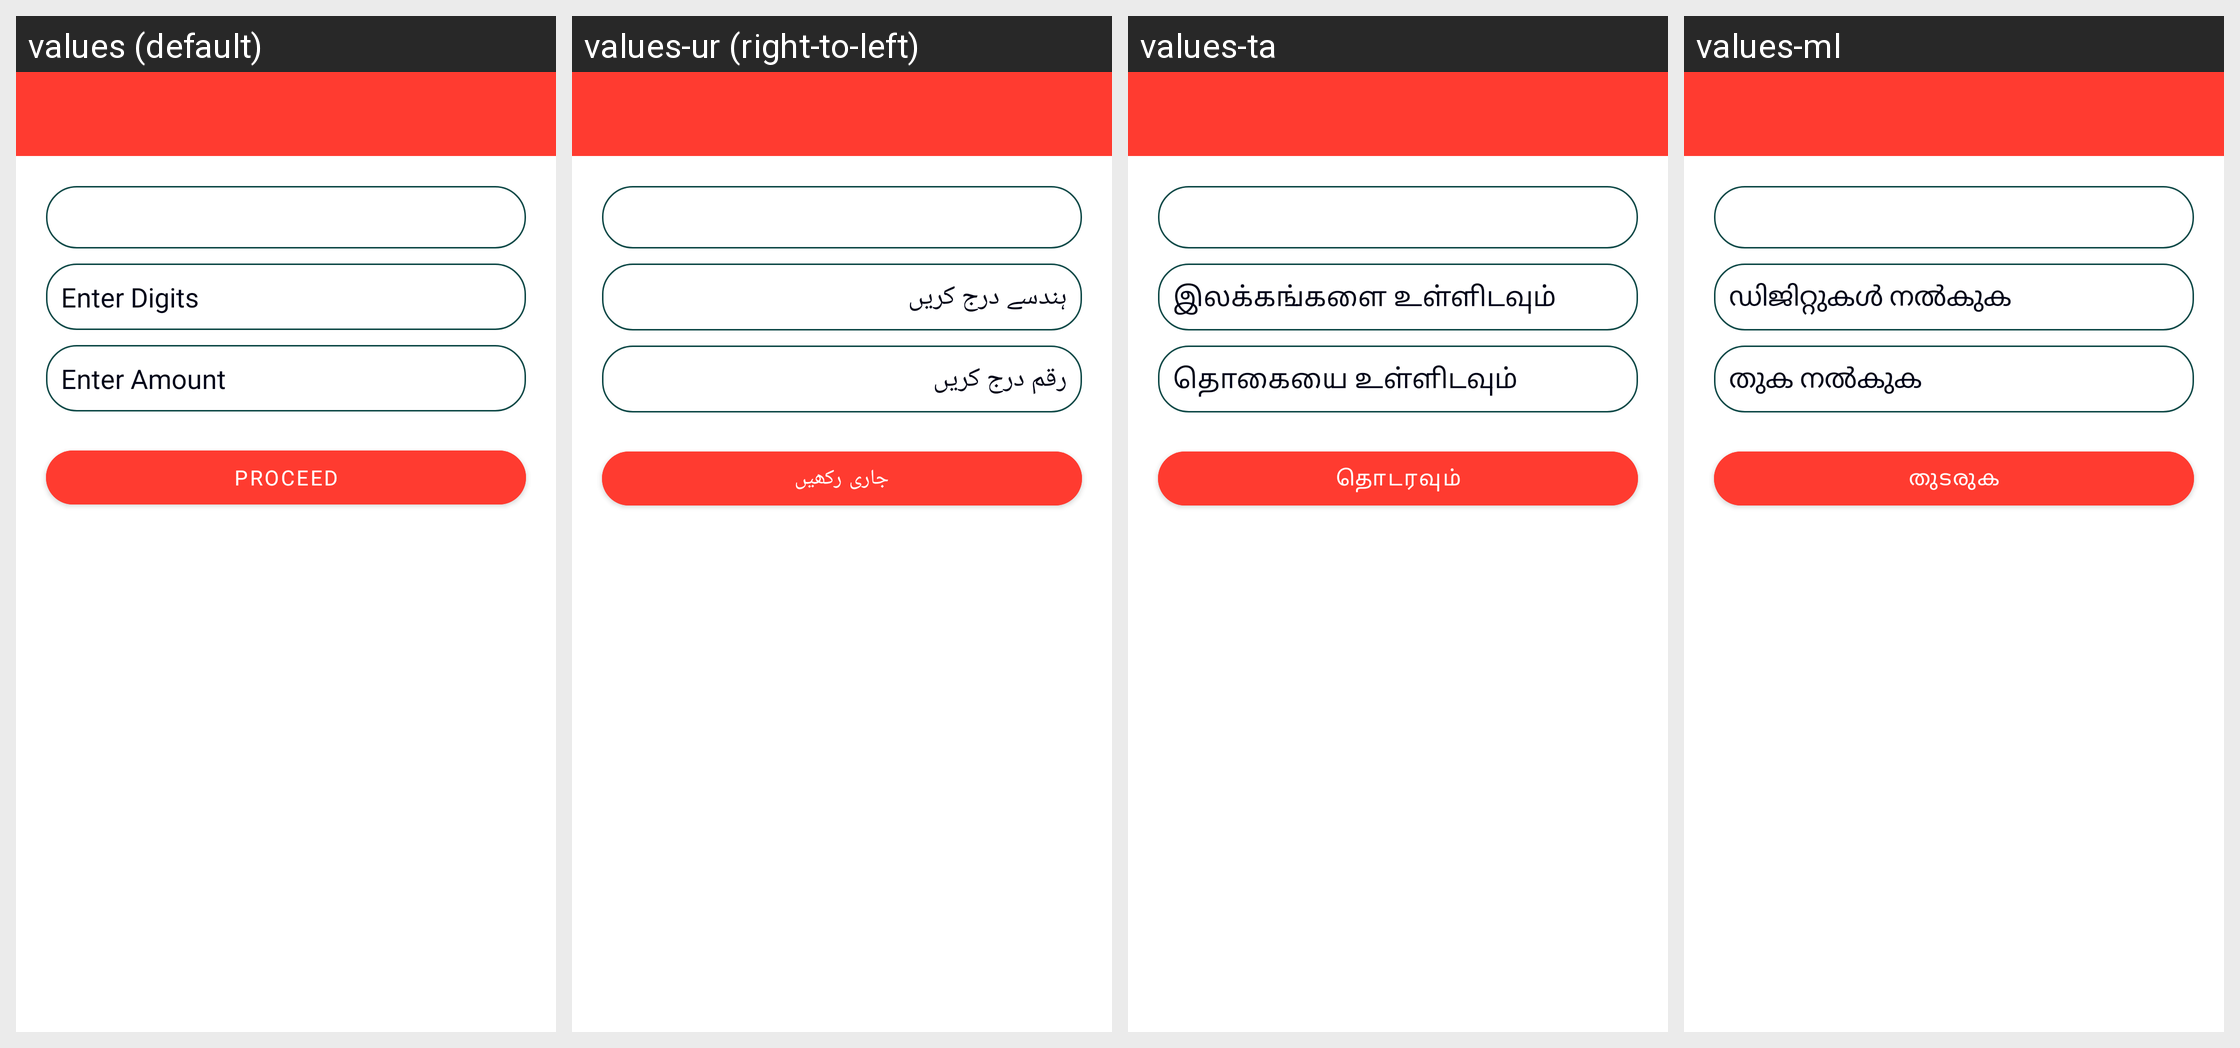

Locale-by-locale string values for the Android screen shown in this grid:
Android screen res/layout/activity_s_l_b_p.xml rendered under 4 locales, left to right: values (default), values-ur (right-to-left), values-ta, values-ml. Device: Nexus 5 (rendered at 1080×1920; each locale shown at half size, 540×960, under a caption strip naming it); theme Theme.SattaMatka.
Other locales in the repository, not shown: values-bn, values-gu, values-hi, values-kn, values-mr, values-te.
Strings drawn on this screen, with the default value and each locale's value (text and hints the layout hard-codes, and strings that could not be matched under every locale, appear in the picture but are not listed):

enter_digits
  values: Enter Digits
  values-ur: ہندسے درج کریں
  values-ta: இலக்கங்களை உள்ளிடவும்
  values-ml: ഡിജിറ്റുകൾ നൽകുക

enter_points
  values: Enter Amount
  values-ur: رقم درج کریں
  values-ta: தொகையை உள்ளிடவும்
  values-ml: തുക നൽകുക

proceed
  values: Proceed
  values-ur: جاری رکھیں
  values-ta: தொடரவும்
  values-ml: തുടരുക
